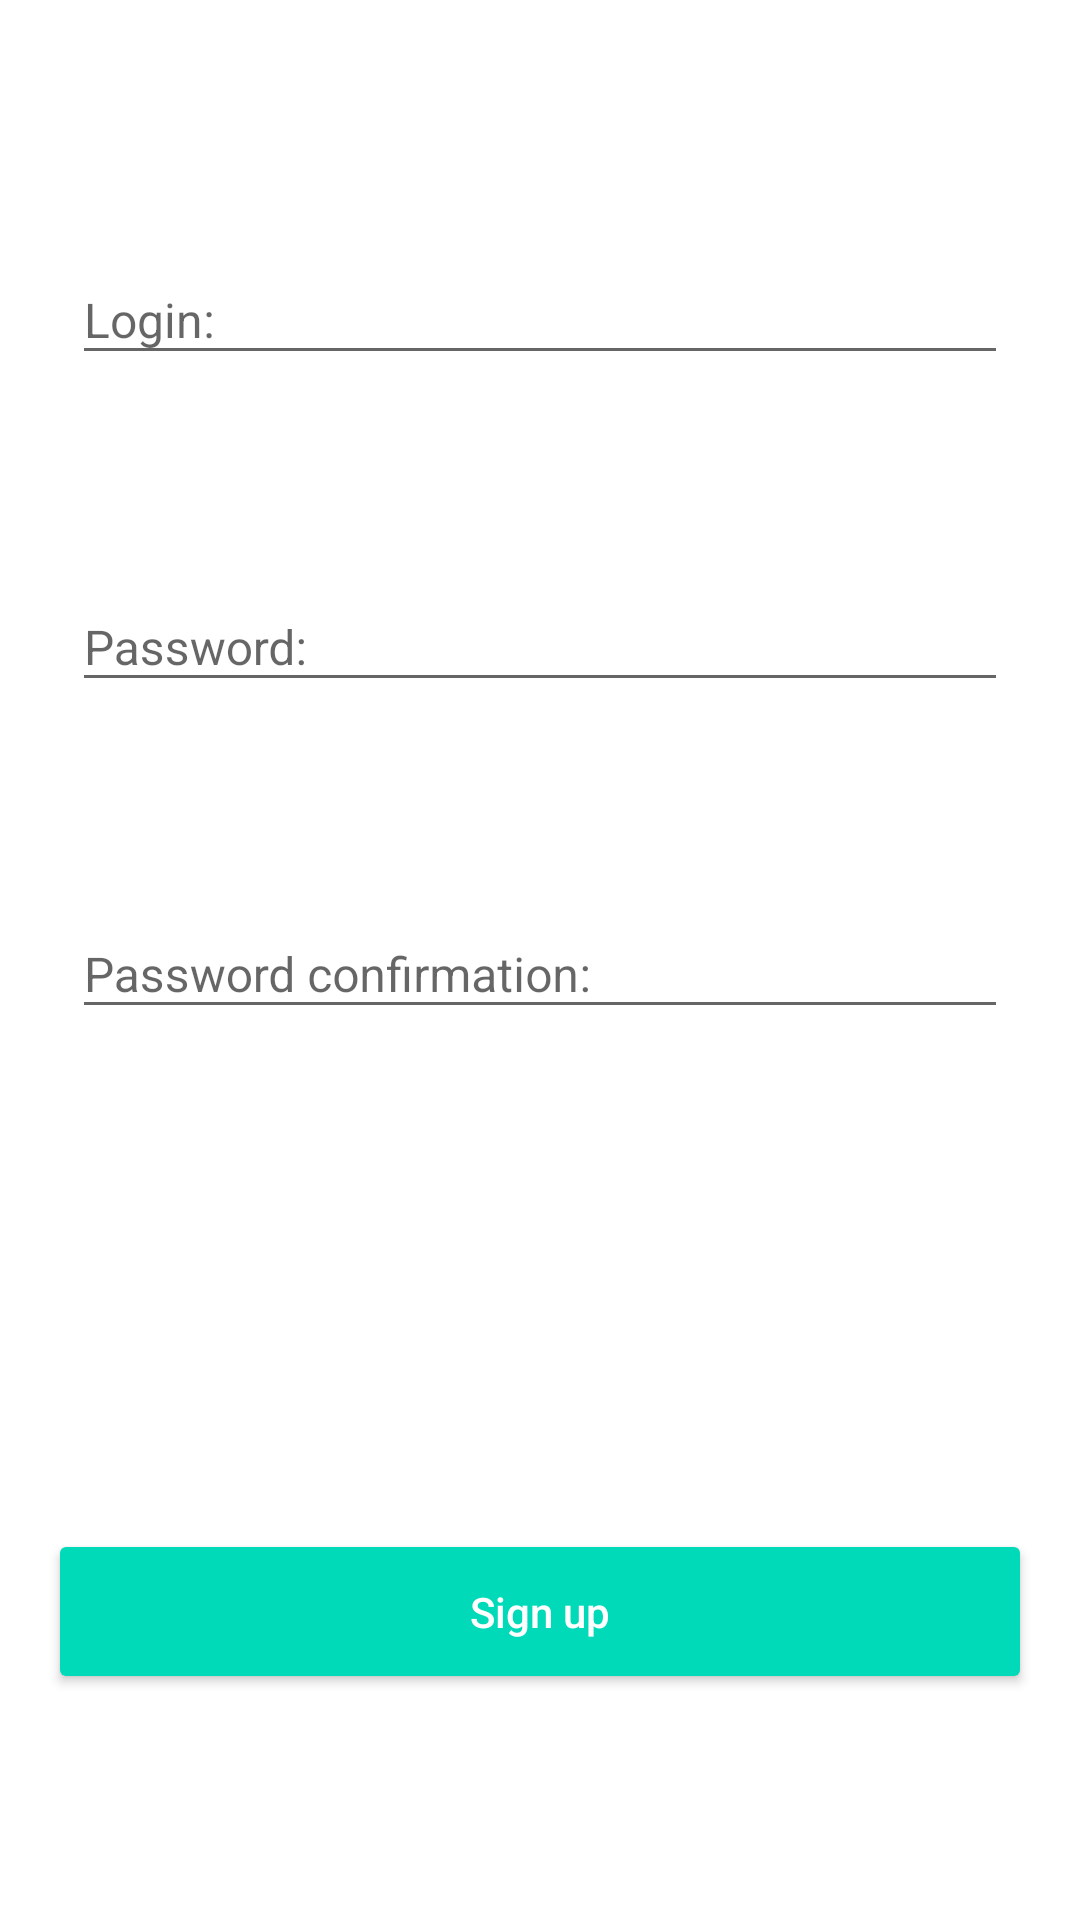

Layout XML and referenced resources for this Android screen:
<!-- AndroidManifest.xml: application theme AppTheme -->
<!-- res/layout/fragment_sign_up.xml -->
<?xml version="1.0" encoding="utf-8"?>
<android.support.constraint.ConstraintLayout
    xmlns:android="http://schemas.android.com/apk/res/android"
    xmlns:app="http://schemas.android.com/apk/res-auto"
    xmlns:tools="http://schemas.android.com/tools"
    android:layout_width="match_parent"
    android:layout_height="match_parent"
    android:background="@color/white"
    android:padding="16dp"
    tools:context=".ui.activities.AuthorizationActivity"
    >

    <View style="@style/FocusRecipient"/>

    <android.support.design.widget.TextInputLayout
        android:id="@+id/til_login"
        android:layout_width="0dp"
        android:layout_height="wrap_content"
        android:layout_marginLeft="8dp"
        android:layout_marginRight="8dp"
        app:layout_constraintTop_toTopOf="parent"
        app:layout_constraintLeft_toLeftOf="parent"
        app:layout_constraintRight_toRightOf="parent"
        app:layout_constraintBottom_toTopOf="@+id/til_password"
        >

        <EditText
            android:id="@+id/et_login"
            android:layout_width="match_parent"
            android:layout_height="wrap_content"
            style="@style/EditTextAuthorization.Login"
            />

    </android.support.design.widget.TextInputLayout>

    <android.support.design.widget.TextInputLayout
        android:id="@+id/til_password"
        android:layout_width="0dp"
        android:layout_height="wrap_content"
        android:layout_marginRight="8dp"
        android:layout_marginLeft="8dp"
        app:layout_constraintTop_toBottomOf="@+id/til_login"
        app:layout_constraintLeft_toLeftOf="parent"
        app:layout_constraintRight_toRightOf="parent"
        app:layout_constraintBottom_toTopOf="@+id/til_password_confirmation"
        >

        <EditText
            android:id="@+id/et_password"
            android:layout_width="match_parent"
            android:layout_height="wrap_content"
            style="@style/EditTextAuthorization.Password"
            />

    </android.support.design.widget.TextInputLayout>

    <android.support.design.widget.TextInputLayout
        android:id="@+id/til_password_confirmation"
        android:layout_width="0dp"
        android:layout_height="wrap_content"
        android:layout_marginRight="8dp"
        android:layout_marginLeft="8dp"
        app:layout_constraintTop_toBottomOf="@+id/til_password"
        app:layout_constraintLeft_toLeftOf="parent"
        app:layout_constraintRight_toRightOf="parent"
        app:layout_constraintBottom_toTopOf="@+id/pb_sign_up"
        >

        <EditText
            android:id="@+id/et_password_confirmation"
            android:layout_width="match_parent"
            android:layout_height="wrap_content"
            style="@style/EditTextAuthorization.PasswordConfirmation"
            />

    </android.support.design.widget.TextInputLayout>

    <TextView
        android:id="@+id/tv_error"
        android:layout_width="wrap_content"
        android:layout_height="wrap_content"
        app:layout_constraintTop_toBottomOf="@id/til_password_confirmation"
        app:layout_constraintLeft_toLeftOf="parent"
        app:layout_constraintRight_toRightOf="parent"
        app:layout_constraintBottom_toTopOf="@+id/btn_sign_up"
        tools:text="Incorrect login and password combination"
        tools:visibility="visible"
        style="@style/TextViewAuthorizationError"
        />

    <ProgressBar
        android:id="@+id/pb_sign_up"
        android:layout_width="40dp"
        android:layout_height="40dp"
        android:layout_margin="4dp"
        android:visibility="invisible"
        app:layout_constraintTop_toBottomOf="@id/til_password_confirmation"
        app:layout_constraintLeft_toLeftOf="parent"
        app:layout_constraintRight_toRightOf="parent"
        app:layout_constraintBottom_toTopOf="@+id/btn_sign_up"
        tools:visibility="visible"
        />

    <Button
        android:id="@+id/btn_sign_up"
        android:layout_width="0dp"
        android:layout_height="wrap_content"
        android:text="@string/sign_up"
        app:layout_constraintTop_toBottomOf="@+id/pb_sign_up"
        app:layout_constraintLeft_toLeftOf="parent"
        app:layout_constraintRight_toRightOf="parent"
        app:layout_constraintBottom_toBottomOf="parent"
        style="@style/ButtonAuthorization"
        />

</android.support.constraint.ConstraintLayout>
<!-- resources referenced by this layout -->
<resources>
  <color name="white">#fff</color>
  <string name="sign_up">Sign up</string>
  <style name="ButtonAuthorization">
          <item name="android:textAllCaps">false</item>
          <item name="android:padding">18dp</item>
          <item name="android:textColor">@color/white</item>
          <item name="backgroundTint">@color/primary</item>
      </style>
  <style name="EditTextAuthorization.Login" parent="EditTextAuthorization">
          <item name="android:hint">@string/login</item>
          <item name="android:inputType">textPersonName</item>
      </style>
  <style name="EditTextAuthorization.Password" parent="EditTextAuthorization">
          <item name="android:hint">@string/password</item>
          <item name="android:inputType">textPassword</item>
      </style>
  <style name="EditTextAuthorization.PasswordConfirmation" parent="EditTextAuthorization">
          <item name="android:hint">@string/password_confirmation</item>
          <item name="android:inputType">textPassword</item>
      </style>
  <style name="FocusRecipient">
          <item name="android:layout_width">0dp</item>
          <item name="android:layout_height">0dp</item>
          <item name="android:focusable">true</item>
          <item name="android:focusableInTouchMode">true</item>
      </style>
  <style name="TextViewAuthorizationError">
          <item name="android:textColor">@color/deeppink</item>
          <item name="android:gravity">center</item>
          <item name="android:visibility">gone</item>
      </style>
  <style name="AppTheme" parent="Theme.AppCompat.Light.NoActionBar">
          <item name="android:windowAnimationStyle">@null</item>
          <item name="colorPrimary">@color/primary</item>
          <item name="colorPrimaryDark">@color/primary_dark</item>
          <item name="colorAccent">@color/accent</item>
          <item name="colorControlActivated">@color/primary_dark</item>
      </style>
  <color name="primary">@color/turquoise</color>
  <style name="EditTextAuthorization">
          <item name="android:textSize">16sp</item>
      </style>
  <string name="login">Login:</string>
  <string name="password">Password:</string>
  <string name="password_confirmation">Password confirmation:</string>
  <color name="deeppink">#ff4081</color>
  <color name="primary_dark">@color/turquoise_dark</color>
  <color name="accent">@color/turquoise_dark</color>
  <color name="turquoise">#00dab8</color>
  <color name="turquoise_dark">#00bea0</color>
</resources>
